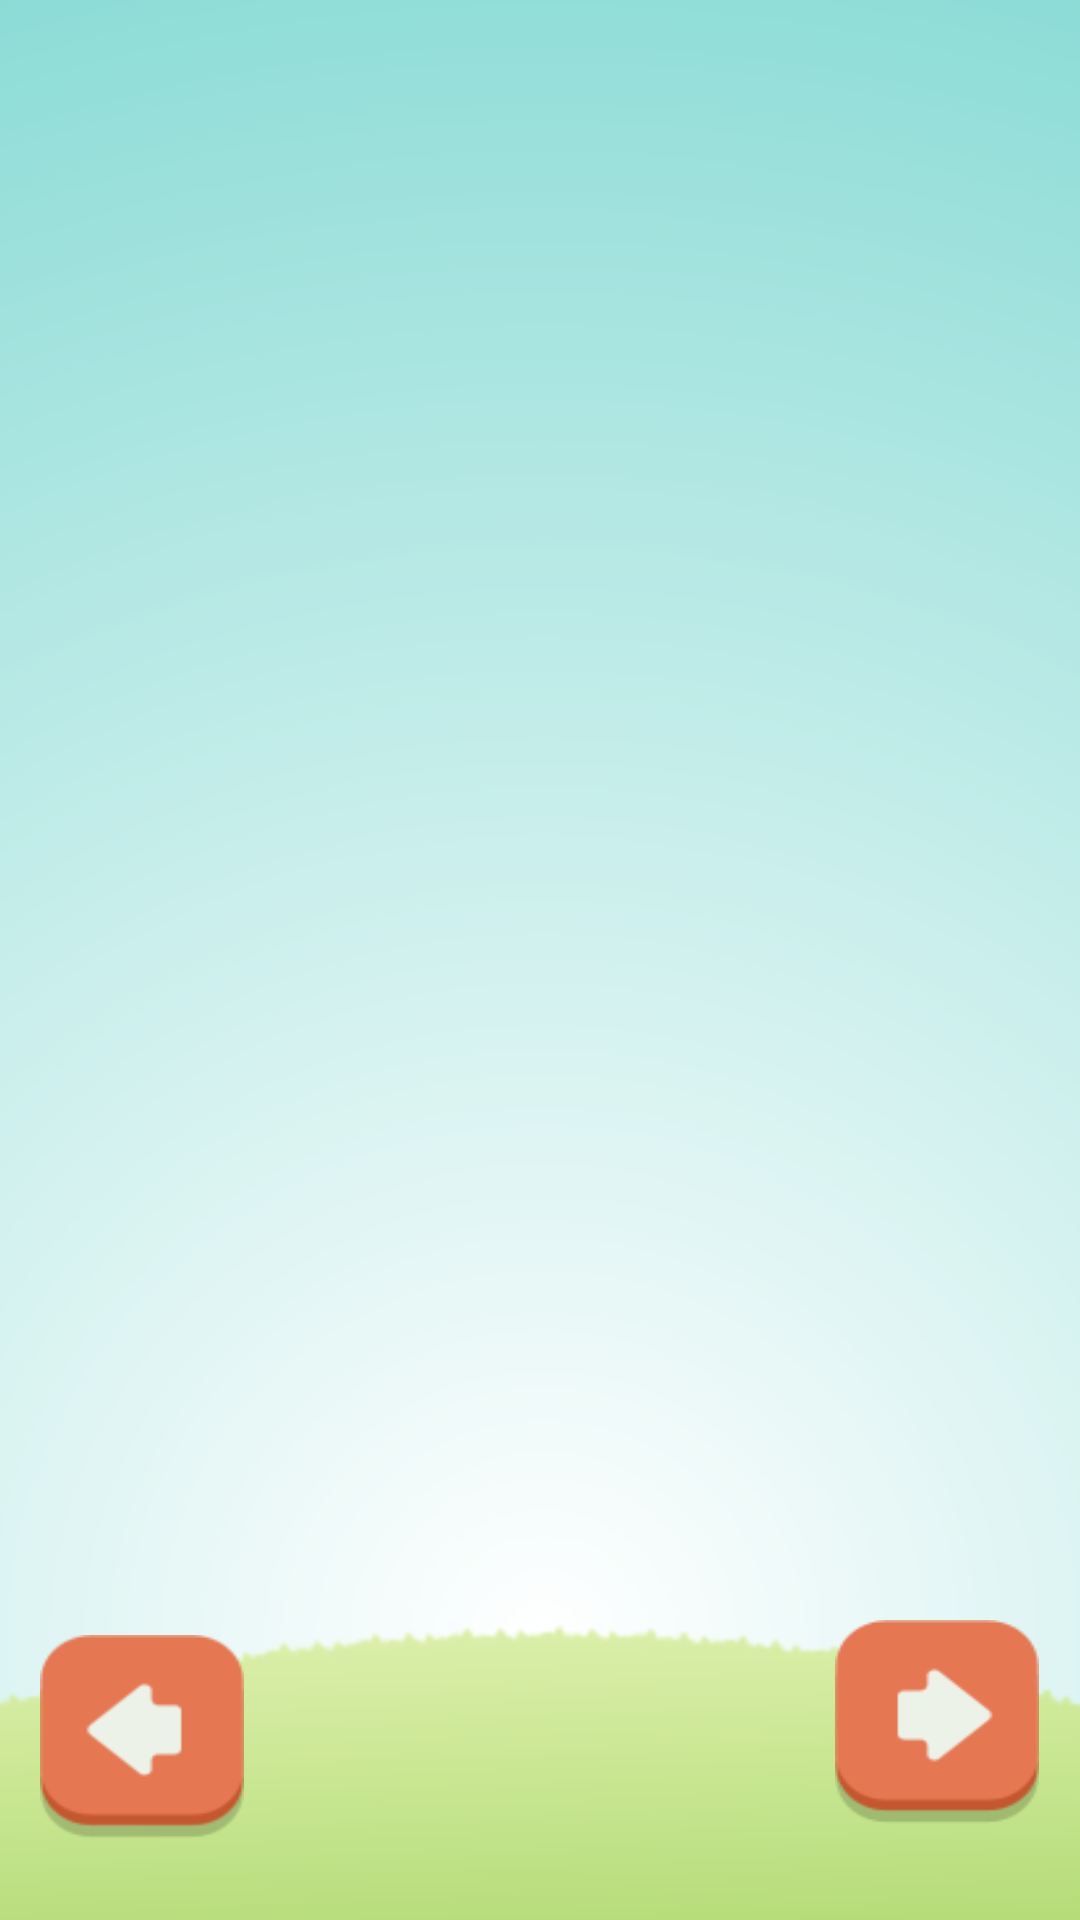

Reconstruct the res/layout file that produces this screen, plus the resources it refers to.
<!-- AndroidManifest.xml: application theme Theme.HiddenObjekKu -->
<!-- res/layout/activity_cerita1.xml -->
<?xml version="1.0" encoding="utf-8"?>
<androidx.constraintlayout.widget.ConstraintLayout xmlns:android="http://schemas.android.com/apk/res/android"
    xmlns:app="http://schemas.android.com/apk/res-auto"
    xmlns:tools="http://schemas.android.com/tools"
    android:layout_width="match_parent"
    android:layout_height="match_parent"
    android:background="@drawable/polospolos"
    tools:context=".Activitycerita1">

    <ImageView
        android:id="@+id/logomediakecil"
        android:layout_width="95dp"
        android:layout_height="80dp"
        android:layout_marginStart="4dp"
        android:layout_marginTop="32dp"
        android:contentDescription="@string/gambar_deskripsi"
        app:layout_constraintBottom_toBottomOf="parent"
        app:layout_constraintStart_toStartOf="parent"
        app:layout_constraintTop_toTopOf="parent"
        app:layout_constraintVertical_bias="0.002"
        app:srcCompat="@drawable/logomediakecil" />

    <ImageView
        android:id="@+id/textcer1"
        android:layout_width="412dp"
        android:layout_height="130dp"
        android:layout_marginStart="16dp"
        android:layout_marginTop="11dp"
        android:layout_marginEnd="16dp"
        android:contentDescription="@string/gambar_deskripsi"
        app:layout_constraintEnd_toEndOf="parent"
        app:layout_constraintStart_toStartOf="parent"
        app:layout_constraintTop_toBottomOf="@+id/logomediakecil"
        app:srcCompat="@drawable/cer1" />

    <ImageView
        android:id="@+id/textcer11"
        android:layout_width="356dp"
        android:layout_height="422dp"
        android:layout_marginStart="16dp"
        android:layout_marginTop="4dp"
        android:layout_marginEnd="16dp"
        android:contentDescription="@string/gambar_deskripsi"
        app:layout_constraintEnd_toEndOf="parent"
        app:layout_constraintHorizontal_bias="0.49"
        app:layout_constraintStart_toStartOf="parent"
        app:layout_constraintTop_toBottomOf="@+id/textcer1"
        app:srcCompat="@drawable/cer11" />

    <Button
        android:id="@+id/btback"
        android:layout_width="68dp"
        android:layout_height="68dp"
        android:background="@drawable/back"
        android:contentDescription="@string/home_button"
        app:layout_constraintBottom_toBottomOf="parent"
        app:layout_constraintEnd_toEndOf="parent"
        app:layout_constraintHorizontal_bias="0.046"
        app:layout_constraintStart_toStartOf="parent"
        app:layout_constraintTop_toTopOf="parent"
        app:layout_constraintVertical_bias="0.953"
        tools:ignore="MissingConstraints" />

    <Button
        android:id="@+id/btnext"
        android:layout_width="68dp"
        android:layout_height="68dp"
        android:layout_marginBottom="32dp"
        android:background="@drawable/next"
        android:contentDescription="@string/home_button"
        app:layout_constraintBottom_toBottomOf="parent"
        app:layout_constraintEnd_toEndOf="parent"
        app:layout_constraintHorizontal_bias="0.953"
        app:layout_constraintStart_toStartOf="parent"
        app:layout_constraintTop_toTopOf="parent"
        app:layout_constraintVertical_bias="1.0" />

</androidx.constraintlayout.widget.ConstraintLayout>
<!-- resources referenced by this layout -->
<resources>
  <!-- drawable back: png bitmap (drawable, 2461 bytes) -->
  <!-- drawable logomediakecil: png bitmap (drawable, 9672 bytes) -->
  <!-- drawable next: png bitmap (drawable, 2137 bytes) -->
  <!-- drawable polospolos: png bitmap (drawable, 44998 bytes) -->
  <string name="gambar_deskripsi">Deskripsi Gambar</string>
  <string name="home_button">Home</string>
  <style name="Theme.HiddenObjekKu" parent="android:Theme.Material.Light.NoActionBar" />
</resources>
